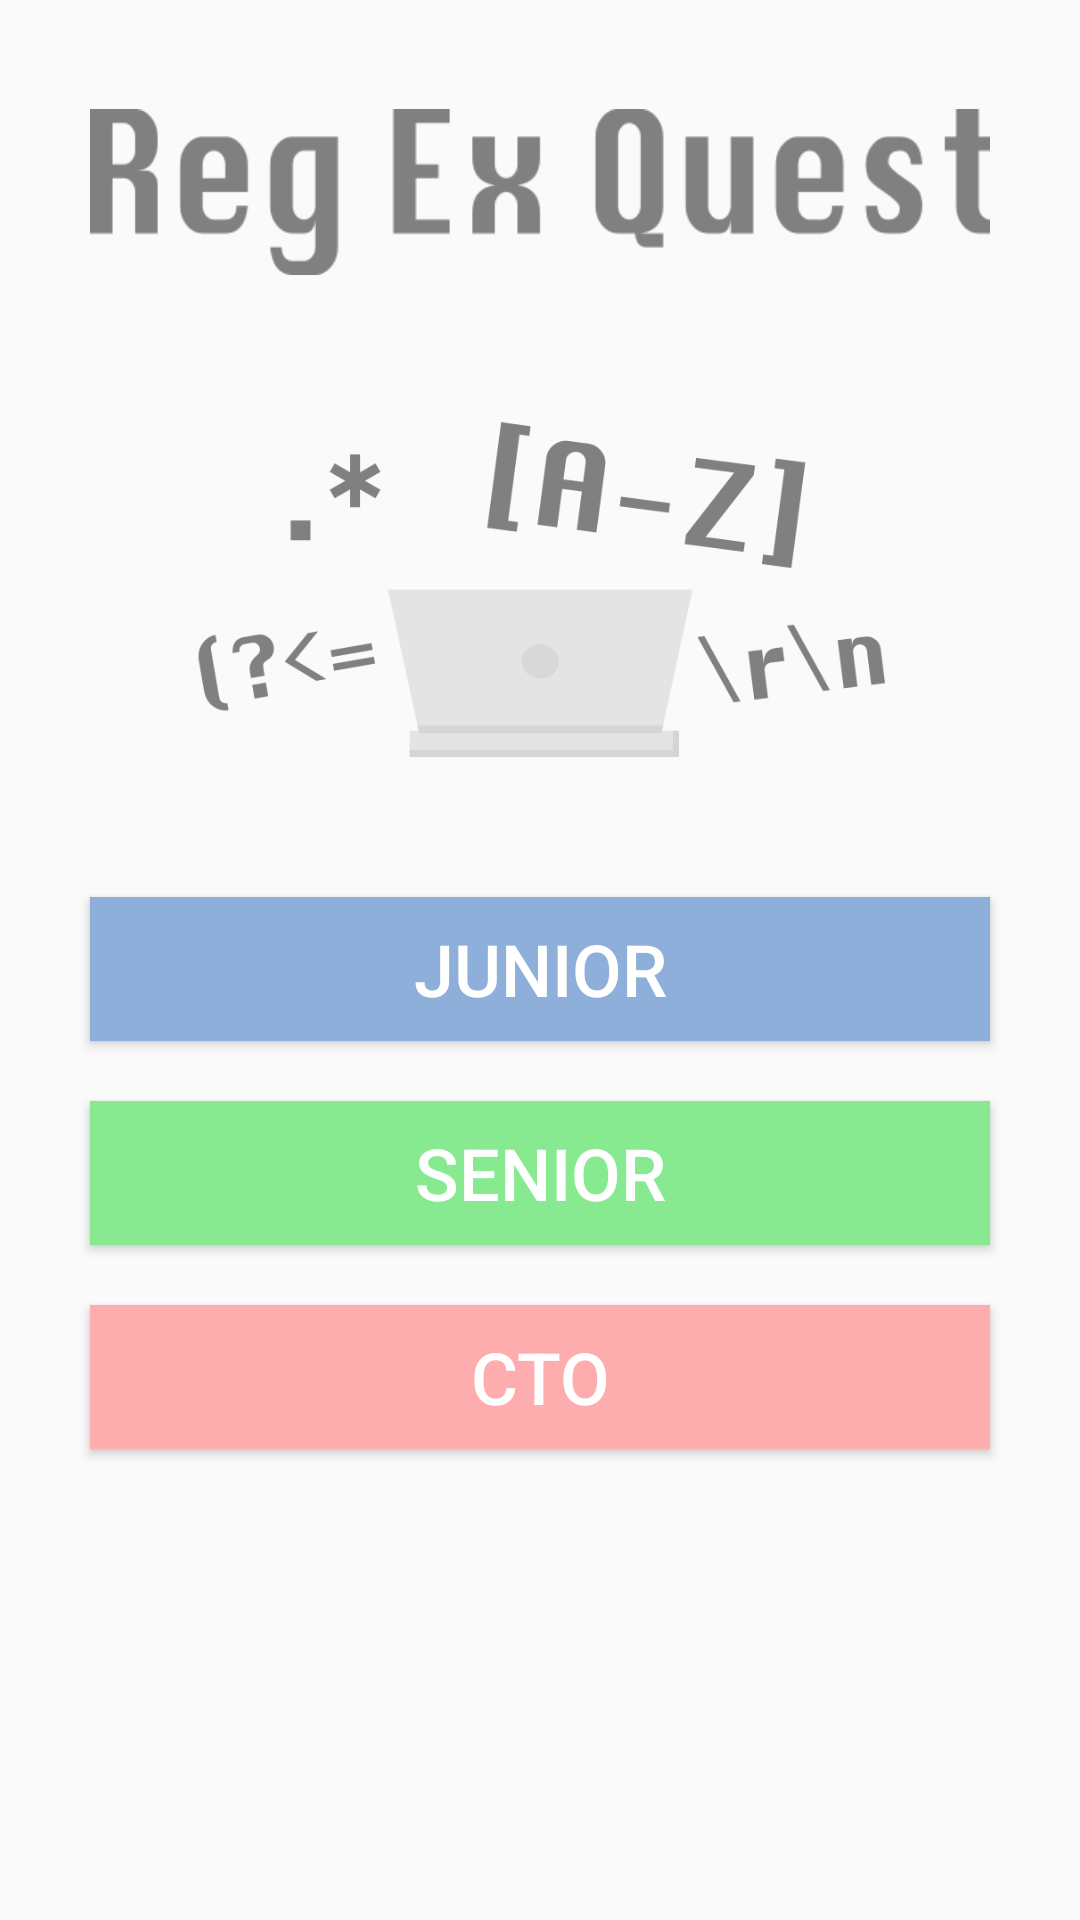

Here is an Android app screen rendered from its layout file. Give the layout XML and the strings, colors and styles it references.
<!-- AndroidManifest.xml: application theme AppTheme -->
<!-- res/layout/title_fragment.xml -->
<?xml version="1.0" encoding="utf-8"?>
<layout xmlns:android="http://schemas.android.com/apk/res/android"
    xmlns:app="http://schemas.android.com/apk/res-auto"
    xmlns:tools="http://schemas.android.com/tools" >

    <data>
        <variable
            name="titleViewModel"
            type="com.example.regexquest.title.TitleViewModel" />
    </data>
    <LinearLayout
        android:layout_width="match_parent"
        android:layout_height="match_parent"
        android:orientation="vertical">

        <ImageView
            android:id="@+id/imageView2"
            android:layout_width="300dp"
            android:layout_height="80dp"
            android:layout_gravity="center_horizontal"
            android:layout_marginTop="24dp"
            app:srcCompat="@drawable/title_logo" />

        <ImageView
            android:id="@+id/image_title"
            android:layout_width="230dp"
            android:layout_height="185dp"
            android:layout_gravity="center"
            app:srcCompat="@drawable/title_illust" />

        <Button
            android:id="@+id/button_start_junior"
            style="@style/title_button"
            android:background="@color/colorJunior"
            android:onClick="@{()->titleViewModel.onStart(0)}"
            android:text="Junior" />

        <Button
            android:id="@+id/button_start_senior"
            style="@style/title_button"
            android:layout_width="match_parent"
            android:layout_height="wrap_content"
            android:background="@color/colorSenior"
            android:onClick="@{()->titleViewModel.onStart(1)}"
            android:text="Senior" />

        <Button
            android:id="@+id/button_start_cto"
            style="@style/title_button"
            android:layout_width="match_parent"
            android:layout_height="wrap_content"
            android:background="@color/colorCto"
            android:onClick="@{()->titleViewModel.onStart(2)}"
            android:text="CTO" />

        <FrameLayout
            android:layout_width="match_parent"
            android:layout_height="match_parent"/>

    </LinearLayout>
</layout>
<!-- resources referenced by this layout -->
<resources>
  <color name="colorCto">#feadae</color>
  <color name="colorJunior">#8eafda</color>
  <color name="colorSenior">#87ea91</color>
  <!-- drawable title_illust: png bitmap (drawable, 24616 bytes) -->
  <!-- drawable title_logo: png bitmap (drawable, 9186 bytes) -->
  <style name="title_button">
          <item name="android:layout_width">match_parent</item>
          <item name="android:layout_height">wrap_content</item>
          <item name="android:layout_marginStart">30dp</item>
          <item name="android:layout_marginTop">10dp</item>
          <item name="android:layout_marginEnd">30dp</item>
          <item name="android:layout_marginBottom">10dp</item>
          <item name="android:textColor">@android:color/white</item>
          <item name="android:textSize">24dp</item>
      </style>
  <style name="AppTheme" parent="Theme.AppCompat.Light.DarkActionBar">
          
          <item name="colorPrimary">@color/colorPrimary</item>
          <item name="colorPrimaryDark">@color/colorPrimaryDark</item>
          <item name="colorAccent">@color/colorAccent</item>
      </style>
  <color name="colorPrimary">#5587ff</color>
  <color name="colorPrimaryDark">#3372ff</color>
  <color name="colorAccent">#03DAC5</color>
</resources>
